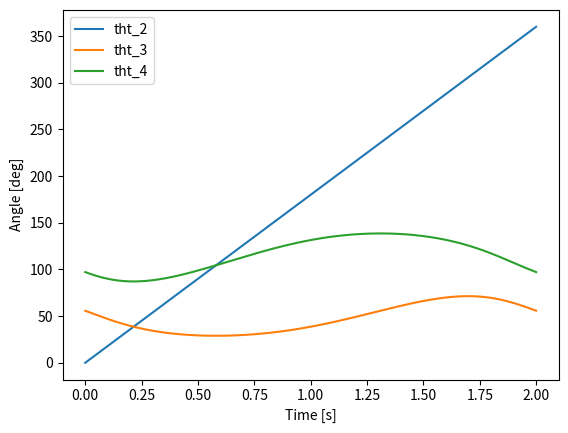
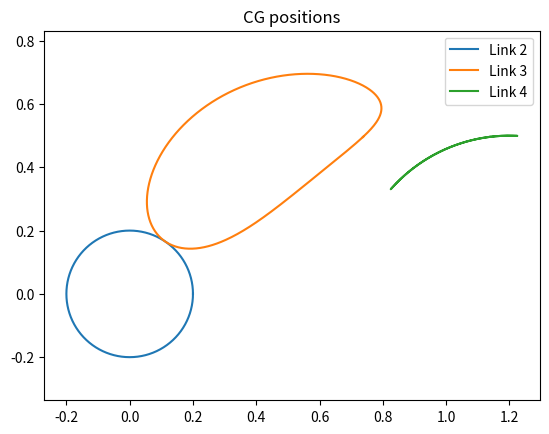
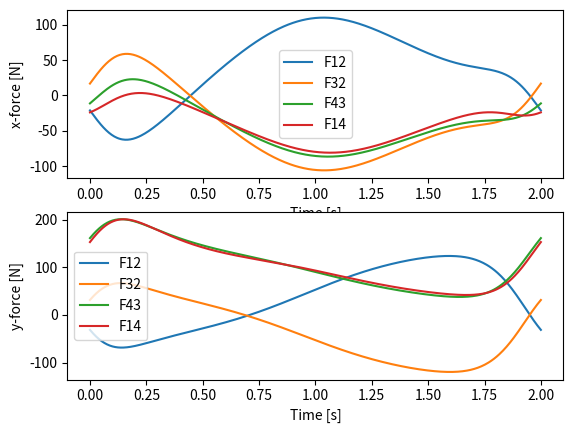
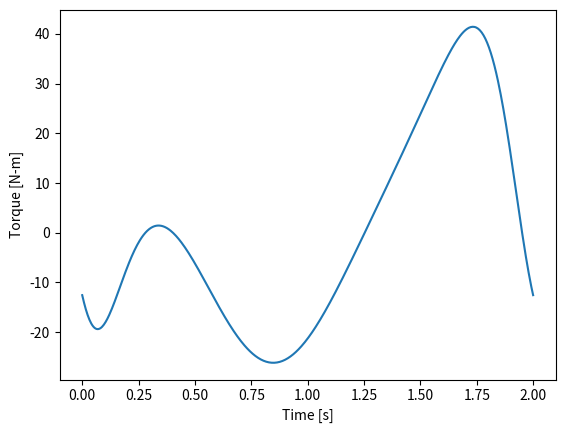

Recreate these plots in Python, in order.
# [redacted]
# [redacted]
# Uses code from "4bar_forces_full_cycle.py"

import numpy as np
import matplotlib.pyplot as plt
from scipy.optimize import root_scalar
from scipy import interpolate

# givens
R1 = 1.2                     # ground link length [m]
R2 = .4                    # crank length [m]
R3 = 1.2                     # coupler length [m]
R4 = 1                     # rocker length [m]
AP = 1.4                     # distance between points A and P [m]
w = 30/60*2*np.pi            # crank velocity [rad/s]
n = 1                        # number of cycles to plot
rocker_dir = 'up'            # rocker direction 'up' or 'down'
z1 = R1                      # ground link

# set up arrays for simulation
t = np.linspace(0,n*2*np.pi/w,501)   # time array [s]
tht2 = w*t                           # crank angle array [rad]
tht3 = np.zeros_like(t)              # coupler angle array [rad]
tht4 = np.zeros_like(t)              # rocker angle array [rad]

# choose which solution of tht4 to look for
if rocker_dir == 'up':
    bracket = [0,np.pi]
    x0 = np.pi/2
else:
    bracket = [-np.pi,0]
    x0 = -np.pi/2


# function whose root we want to find within the bracket
def calc_tht4(tht4_guess):
    z4 = R4*np.exp(1j*tht4_guess)
    z5 = z1 + z4
    z3 = z5 - z2
    r = np.abs(z3)
    return r - R3


# loop through all time steps and calculate angles
for i in range(t.size):
    z2 = R2*np.exp(1j*tht2[i])
    sol = root_scalar(calc_tht4,x0=x0,bracket=bracket)
    tht4[i] = sol.root
    z4 = R4*np.exp(1j*tht4[i])
    z5 = z1 + z4
    z3 = z5 - z2
    tht3[i] = np.angle(z3)

# angle splines [rad]
tht2 = np.unwrap(tht2)
tht3 = np.unwrap(tht3)
tht4 = np.unwrap(tht4)
tht2_spline = interpolate.splrep(t,tht2)   # spline of theta 2 array
tht3_spline = interpolate.splrep(t,tht3)   # spline of theta 3 array
tht4_spline = interpolate.splrep(t,tht4)   # spline of theta 4 array

# plot link angles
plt.figure()
plt.plot(t,180/np.pi*tht2,label='tht_2')
plt.plot(t,180/np.pi*tht3,label='tht_3')
plt.plot(t,180/np.pi*tht4,label='tht_4')
plt.ylabel('Angle [deg]')
plt.xlabel('Time [s]')
plt.legend()

# angular accelerations needed for force calculations [rad/s^2]
alpha2 = interpolate.splev(t,tht2_spline,der=2)
alpha3 = interpolate.splev(t,tht3_spline,der=2)
alpha4 = interpolate.splev(t,tht4_spline,der=2)

# CG positions
z_CG2 = R2/2*np.exp(1j*tht2)
z_CG3 = R2*np.exp(1j*tht2) + R3/2*np.exp(1j*tht3)
z_CG4 = R1 + R4/2*np.exp(1j*tht4)

plt.figure()
plt.plot(np.real(z_CG2),np.imag(z_CG2),label='Link 2')
plt.plot(np.real(z_CG3),np.imag(z_CG3),label='Link 3')
plt.plot(np.real(z_CG4),np.imag(z_CG4),label='Link 4')
plt.title('CG positions')
plt.axis('equal')
plt.legend()

# CG position splines
x_CG2_spline = interpolate.splrep(t,np.real(z_CG2))   # spline of CG_2 x-position array
y_CG2_spline = interpolate.splrep(t,np.imag(z_CG2))   # spline of CG_2 y-position array
x_CG3_spline = interpolate.splrep(t,np.real(z_CG3))   # spline of CG_3 x-position array
y_CG3_spline = interpolate.splrep(t,np.imag(z_CG3))   # spline of CG_3 y-position array
x_CG4_spline = interpolate.splrep(t,np.real(z_CG4))   # spline of CG_4 x-position array
y_CG4_spline = interpolate.splrep(t,np.imag(z_CG4))   # spline of CG_4 y-position array

# CG accelerations needed for force calculations [m/s^2]
aCG2x = interpolate.splev(t,x_CG2_spline,der=2)
aCG2y = interpolate.splev(t,y_CG2_spline,der=2)
aCG3x = interpolate.splev(t,x_CG3_spline,der=2)
aCG3y = interpolate.splev(t,y_CG3_spline,der=2)
aCG4x = interpolate.splev(t,x_CG4_spline,der=2)
aCG4y = interpolate.splev(t,y_CG4_spline,der=2)

# joint positions
z_A = R2*np.exp(1j*tht2)
z_B = z_A + R3*np.exp(1j*tht3)
z_P = z_A + AP*np.exp(1j*tht3)

# displacements
z_12 = -z_CG2
z_32 = z_A - z_CG2
z_23 = z_A - z_CG3
z_43 = z_B - z_CG3
z_34 = z_B - z_CG4
z_14 = z1 - z_CG4
z_P3 = z_P - z_CG3

# displacement splines
R12x_spline = interpolate.splrep(t,np.real(z_12))
R12y_spline = interpolate.splrep(t,np.imag(z_12))
R32x_spline = interpolate.splrep(t,np.real(z_32))
R32y_spline = interpolate.splrep(t,np.imag(z_32))
R23x_spline = interpolate.splrep(t,np.real(z_23))
R23y_spline = interpolate.splrep(t,np.imag(z_23))
R43x_spline = interpolate.splrep(t,np.real(z_43))
R43y_spline = interpolate.splrep(t,np.imag(z_43))
R34x_spline = interpolate.splrep(t,np.real(z_34))
R34y_spline = interpolate.splrep(t,np.imag(z_34))
R14x_spline = interpolate.splrep(t,np.real(z_14))
R14y_spline = interpolate.splrep(t,np.imag(z_14))
RP3x_spline = interpolate.splrep(t,np.real(z_P3))
RP3y_spline = interpolate.splrep(t,np.imag(z_P3))

# displacements needed for force calculations [m]
R12x = interpolate.splev(t,R12x_spline)
R12y = interpolate.splev(t,R12y_spline)
R32x = interpolate.splev(t,R32x_spline)
R32y = interpolate.splev(t,R32y_spline)
R23x = interpolate.splev(t,R23x_spline)
R23y = interpolate.splev(t,R23y_spline)
R43x = interpolate.splev(t,R43x_spline)
R43y = interpolate.splev(t,R43y_spline)
R34x = interpolate.splev(t,R34x_spline)
R34y = interpolate.splev(t,R34y_spline)
R14x = interpolate.splev(t,R14x_spline)
R14y = interpolate.splev(t,R14y_spline)
RP3x = interpolate.splev(t,RP3x_spline)
RP3y = interpolate.splev(t,RP3y_spline)

# link masses
rho = 2700            # density of aluminum [kg/m^3]
b = 0.1              # link width [m]
h = 0.02              # link thickness [m]
m2 = rho*R2*b*h        # mass of link 2 [kg]
m3 = rho*R3*b*h        # mass of link 3 [kg]
m4 = rho*R4*b*h        # mass of link 4 [kg]

print('\n')
print('m2 = ',m2,'kg')
print('m3 = ',m3,'kg')
print('m4 = ',m4,'kg')

# link moments of inertia about CG [kg-m^2]
I_G2 = m2/12*(R2**2 + b**2)
I_G3 = m3/12*(R3**2 + b**2)
I_G4 = m4/12*(R4**2 + b**2)

print('I_G2 = ',I_G2,'kg-m^2')
print('I_G3 = ',I_G3,'kg-m^2')
print('I_G4 = ',I_G4,'kg-m^2')

# applied external force [N]
FP = 140*np.exp(1j*-np.pi/2)*np.ones_like(t)
FPx = np.real(FP)
FPy = np.imag(FP)

# initialize force/torque arrays
F12x = np.zeros_like(t)
F12y = np.zeros_like(t)
F32x = np.zeros_like(t)
F32y = np.zeros_like(t)
F43x = np.zeros_like(t)
F43y = np.zeros_like(t)
F14x = np.zeros_like(t)
F14y = np.zeros_like(t)
T12 = np.zeros_like(t)

# loop through time array
for i in range(t.size):
    # set up and solve linear system A*X=B
    A = [[1, 0, 1, 0, 0, 0, 0, 0, 0],
         [0, 1, 0, 1, 0, 0, 0, 0, 0],
         [-R12y[i], R12x[i], -R32y[i], R32x[i], 0, 0, 0, 0, 1],
         [0, 0, -1, 0, 1, 0, 0, 0, 0],
         [0, 0, 0, -1, 0, 1, 0, 0, 0],
         [0, 0, R23y[i], -R23x[i], -R43y[i], R43x[i], 0, 0, 0],
         [0, 0, 0, 0, -1, 0, 1, 0, 0],
         [0, 0, 0, 0, 0, -1, 0, 1, 0],
         [0, 0, 0, 0, R34y[i], -R34x[i], -R14y[i], R14x[i], 0]]
    B = [m2*aCG2x[i], m2*aCG2y[i], I_G2*alpha2[i],
         m3*aCG3x[i]-FPx[i], m3*aCG3y[i]-FPy[i],
         I_G3*alpha3[i]-RP3x[i]*FPy[i]+RP3y[i]*FPx[i],
         m4*aCG4x[i], m4*aCG4y[i], I_G4*alpha4[i]]
    X = np.linalg.solve(A, B)

    # assign solution to force/torque arrays
    F12x[i] = X[0]
    F12y[i] = X[1]
    F32x[i] = X[2]
    F32y[i] = X[3]
    F43x[i] = X[4]
    F43y[i] = X[5]
    F14x[i] = X[6]
    F14y[i] = X[7]
    T12[i] = X[8]

# plot results
_, ax = plt.subplots(2,1)

ax[0].plot(t,F12x,label='F12')
ax[0].plot(t,F32x,label='F32')
ax[0].plot(t,F43x,label='F43')
ax[0].plot(t,F14x,label='F14')
ax[0].set_ylabel('x-force [N]')
ax[0].set_xlabel('Time [s]')
ax[0].legend()

ax[1].plot(t,F12y,label='F12')
ax[1].plot(t,F32y,label='F32')
ax[1].plot(t,F43y,label='F43')
ax[1].plot(t,F14y,label='F14')
ax[1].set_ylabel('y-force [N]')
ax[1].set_xlabel('Time [s]')
ax[1].legend()

plt.figure()
plt.plot(t,T12,label='T12')
plt.ylabel('Torque [N-m]')
plt.xlabel('Time [s]')

plt.show()